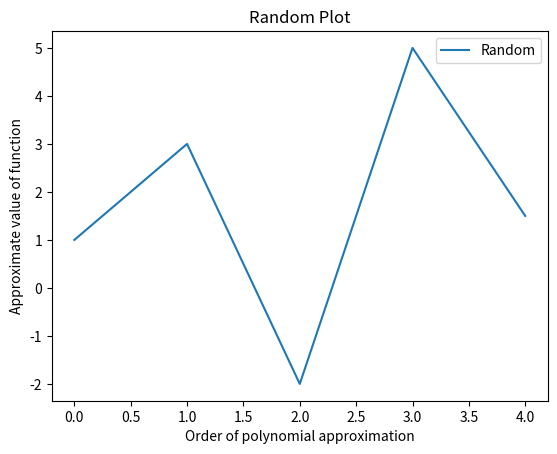

The matplotlib source for this figure:

import numpy as np

# compute the Euler-based numerical approximation
# to the falling parachutist problem
#
# return the result as a np.array with two columns
# the first one containing the times in seconds
# and the second the values of the approximation

def skyfall_euler(m,c,g,t0,v0,tn,n):
  # computer step size h
  h = (tn-t0)/n
  # set t, v to initial values
  t = t0
  v = v0

  # allocate array for result
  result = np.zeros((n+1,2))
  result[0] = [t,v]
  # compute v(t) over n time steps using Euler’s method
  for i in range(1,n+1):
    v=v+(g-c/m*v)*h
    t=t+h
    result[i,:] = [t,v]
  return result

# print the returned values
def output_values(result):
  print('value of t approximation v(t)\n')
  for r in result:
    t,v = r
    print(f"{t:8.3f} {v:19.4f}")

# Your code goes here
# result_1a =

# Your code goes here
# result_1b =


# Your code goes here
# result_1c =

def skyfall_analytic(g,m,c,t):
  # modify code as described above to return the right value
  return 0

def relative_error(exact, approximate):
  # modify code as described above to return the right value
  return 0


def skyfall_numeric(g,m,c,t):
  # modify code as described above to return the right value
  return 0

# this code will display the relative error once the functions are
# implemented correctly
p = skyfall_analytic (9.81,62.8,12.5,12)
pstar = skyfall_numeric(9.81,62.8,12.5,12)

e_a = relative_error(p, pstar)
print(f"Relative Error: {e_a:8.4f}")



def skyfall_euler2(m,k,g,t0,v0,tn,n):
  # modify code as described above to return the right array of times and values
  result = np.zeros((n+1,2))
  return result

result_2a = skyfall_euler2(73.5,0.234,9.81,0,0,18,72)
# output_values(result_2a)

def skyfall_analytic2(g,m,k,t):
  # modify code as described above to return the right value
  return 0

def skyfall_numeric2(g,m,c,t):
  # modify code as described above to return the right value
  return 0


p =  skyfall_analytic2(9.81, 73.5, 0.234, 18)
pstar = skyfall_numeric2(9.81, 73.5, 0.234, 18)
e_a = relative_error(p, pstar)

relative_error_scientific = f"{e_a:e}"  # Using f-string
print(relative_error_scientific)

import math

# enegx_Taylor1 Approximates e^(-x) with the
# nth degree McLaurin polynomial for e^(-x)

def enegx_Taylor1(x,n):
  # modify code as described above to return the right value
  return 0

# enegx_Taylor2 Approximates e^(-x) with 1 over
# the nth degree McLaurin polynomial for e^x

def enegx_Taylor2(x,n):
  # modify code as described above to return the right value
  return fx


# approximations1 =
# approximations2 =
# exact =

# print(exact)
# print(approximations1)
# print(approximations2)

# relative_error1 =
# relative_error2 =

# print(relative_error1)
# print(relative_error2)


import matplotlib.pyplot as plt

# your code goes here
fig, ax = plt.subplots()


plt.plot([1.0, 3.0, -2.0, 5.0, 1.5], label='Random')
# random plot - remove in your submission

# Add labels and title
plt.xlabel("Order of polynomial approximation")
plt.ylabel("Approximate value of function")

# change title appropriately
plt.title("Random Plot")

plt.legend()
# save the plot to a file
plt.savefig("csc349a_asn1_q3.png", dpi=300, bbox_inches='tight')

# Display the plot
# plt.show()


# set the best approximation to either "Approximation 1" or "Approximation 2"
# depending on which one you consider best
# best_approximation =
